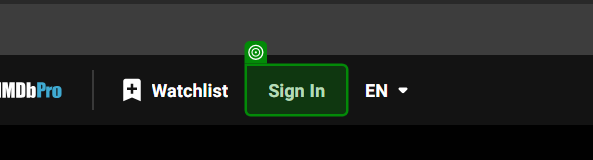
Workflow: Navigate To IMDb

Step 1: check the link 'Sign In' in window 'IMDb: Ratings, Reviews, and Where to Watch the Best Movies & TV Shows' (chrome.exe)
